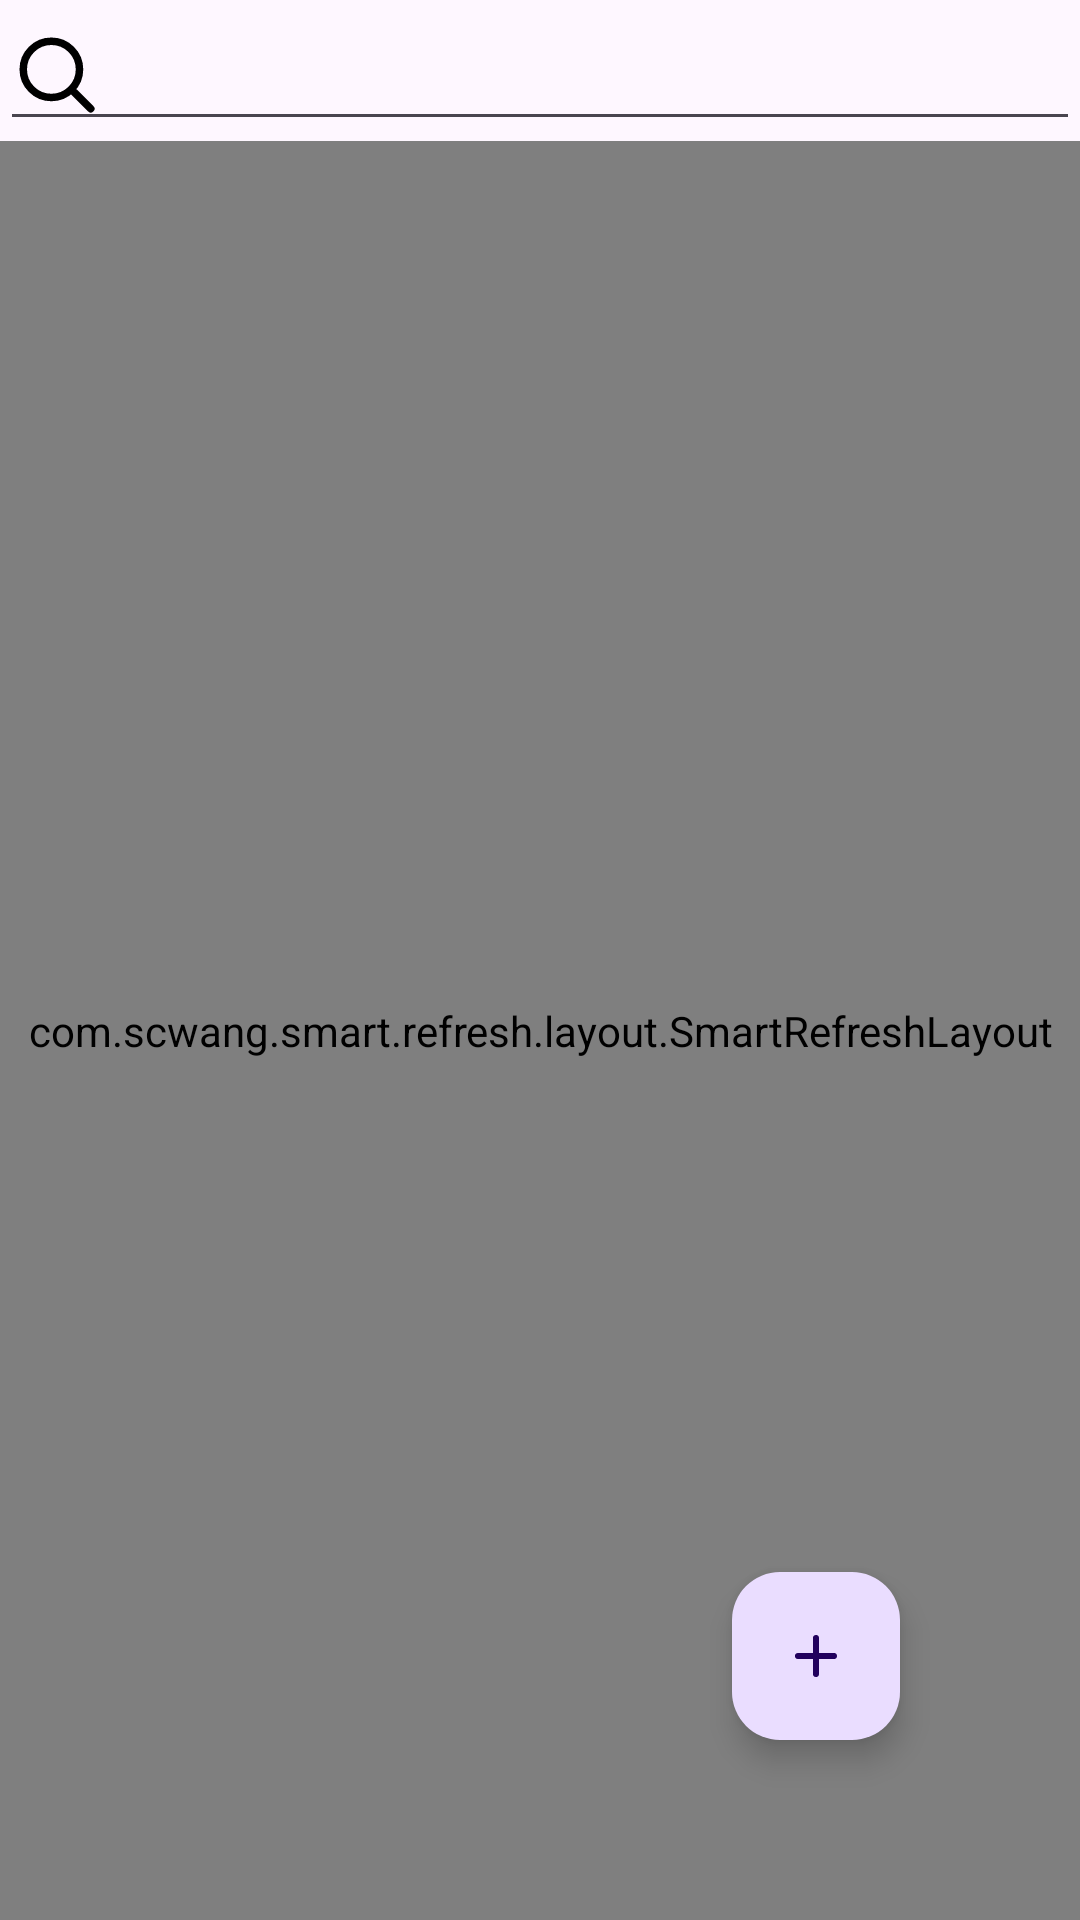

The Android layout XML behind this screen, and the referenced resources:
<!-- AndroidManifest.xml: application theme Theme.Firstnote -->
<!-- res/layout/fragment_note.xml -->
<?xml version="1.0" encoding="utf-8"?>
<androidx.constraintlayout.widget.ConstraintLayout xmlns:android="http://schemas.android.com/apk/res/android"
    xmlns:app="http://schemas.android.com/apk/res-auto"
    xmlns:tools="http://schemas.android.com/tools"
    android:layout_width="match_parent"
    android:layout_height="match_parent">


    <com.google.android.material.floatingactionbutton.FloatingActionButton
        android:id="@+id/new_note_button"
        android:layout_width="wrap_content"
        android:layout_height="wrap_content"
        android:layout_marginEnd="60dp"
        android:layout_marginBottom="60dp"
        android:clickable="true"
        android:contentDescription="@string/new_note"
        app:layout_constraintBottom_toBottomOf="parent"
        app:layout_constraintEnd_toEndOf="parent"
        app:srcCompat="@drawable/add_plus_svgrepo_com" />

    <RelativeLayout
        android:layout_width="match_parent"
        android:layout_height="0dp"
        app:layout_constraintBottom_toBottomOf="parent"
        app:layout_constraintEnd_toEndOf="parent"
        app:layout_constraintStart_toStartOf="parent"
        app:layout_constraintTop_toBottomOf="@+id/search_input">

        <LinearLayout
            android:id="@+id/empty_text"
            android:layout_width="match_parent"
            android:layout_height="match_parent"
            android:gravity="center"
            android:orientation="vertical">

            <ImageView
                android:id="@+id/imageView"
                android:layout_width="match_parent"
                android:layout_height="wrap_content"
                app:srcCompat="@drawable/note_remove_svgrepo_com" />

            <TextView
                android:id="@+id/textView"
                android:layout_width="wrap_content"
                android:layout_height="wrap_content"
                android:layout_marginTop="11dp"
                android:text="@string/note_empty"
                android:textSize="24sp" />

        </LinearLayout>


        
        <com.scwang.smart.refresh.layout.SmartRefreshLayout
            android:id="@+id/refresh_layout"
            android:layout_width="match_parent"
            android:layout_height="match_parent">

            <com.scwang.smart.refresh.header.ClassicsHeader
                android:id="@+id/refresh_header"
                android:layout_width="match_parent"
                android:layout_height="wrap_content">

            </com.scwang.smart.refresh.header.ClassicsHeader>

            <androidx.recyclerview.widget.RecyclerView
                android:id="@+id/note_list"
                android:layout_width="match_parent"
                android:layout_height="wrap_content"
                android:background="#fff"
                android:overScrollMode="never" />
        </com.scwang.smart.refresh.layout.SmartRefreshLayout>

    </RelativeLayout>

    <EditText
        android:id="@+id/search_input"
        android:layout_width="0dp"
        android:layout_height="wrap_content"
        android:ems="10"
        android:inputType="text"
        android:drawableLeft="@drawable/search_svgrepo_com"
        app:layout_constraintEnd_toEndOf="parent"
        app:layout_constraintStart_toStartOf="parent"
        app:layout_constraintTop_toTopOf="parent" />
</androidx.constraintlayout.widget.ConstraintLayout>
<!-- resources referenced by this layout -->
<resources>
  <!-- drawable add_plus_svgrepo_com (drawable) -->
  <vector xmlns:android="http://schemas.android.com/apk/res/android" android:height="100dp" android:viewportHeight="24" android:viewportWidth="24" android:width="100dp">
        
      <path android:fillColor="#00000000" android:pathData="M6,12H12M12,12H18M12,12V18M12,12V6" android:strokeColor="#000000" android:strokeLineCap="round" android:strokeLineJoin="round" android:strokeWidth="2"/>
      
  </vector>
  <!-- drawable note_remove_svgrepo_com (drawable) -->
  <vector xmlns:android="http://schemas.android.com/apk/res/android" android:height="200dp" android:viewportHeight="24" android:viewportWidth="24" android:width="200dp">
        
      <path android:fillColor="#D8BFD8" android:pathData="M5.97,1H3.03C1.76,1 1,1.76 1,3.03V5.97C1,7.24 1.76,8 3.03,8H5.97C7.24,8 8,7.24 8,5.97V3.03C8,1.76 7.24,1 5.97,1ZM6.47,5.56C6.72,5.81 6.72,6.22 6.47,6.47C6.34,6.59 6.17,6.65 6.01,6.65C5.85,6.65 5.69,6.59 5.56,6.47L4.49,5.41L3.45,6.47C3.32,6.59 3.16,6.65 2.98,6.65C2.82,6.65 2.66,6.59 2.53,6.47C2.28,6.22 2.28,5.81 2.53,5.56L3.6,4.5L2.54,3.45C2.29,3.2 2.29,2.79 2.54,2.54C2.79,2.29 3.2,2.29 3.45,2.54L4.49,3.6L5.55,2.54C5.8,2.29 6.21,2.29 6.46,2.54C6.71,2.79 6.71,3.2 6.46,3.45L5.41,4.5L6.47,5.56Z"/>
        
      <path android:fillAlpha="0.4" android:fillColor="#D8BFD8" android:pathData="M16.63,2H7.78C7.92,2.29 8,2.63 8,3.03V5.97C8,7.24 7.24,8 5.97,8H3.03C2.84,8 2.67,7.98 2.5,7.94V17.13C2.5,19.82 4.68,22 7.37,22H15.34C15.51,22 15.68,21.94 15.81,21.8C17.29,20.31 19.87,17.71 21.32,16.25C21.45,16.12 21.5,15.97 21.5,15.82V6.87C21.5,4.18 19.32,2 16.63,2Z" android:strokeAlpha="0.4"/>
        
      <path android:fillColor="#D8BFD8" android:pathData="M21.5,15.82C21.5,15.97 21.449,16.12 21.319,16.25C19.869,17.71 17.289,20.31 15.809,21.8C15.679,21.94 15.509,22 15.34,22C15.009,22 14.689,21.74 14.689,21.36V17.86C14.689,16.4 15.929,15.19 17.449,15.19C18.399,15.18 19.719,15.18 20.85,15.18C21.24,15.18 21.5,15.49 21.5,15.82Z"/>
        
      <path android:fillColor="#D8BFD8" android:pathData="M14.779,12.71H7.359C6.939,12.71 6.609,12.37 6.609,11.96C6.609,11.55 6.949,11.21 7.359,11.21H14.779C15.199,11.21 15.529,11.55 15.529,11.96C15.529,12.37 15.199,12.71 14.779,12.71Z"/>
        
      <path android:fillColor="#D8BFD8" android:pathData="M11.999,16.42H7.359C6.939,16.42 6.609,16.08 6.609,15.67C6.609,15.25 6.949,14.92 7.359,14.92H11.999C12.419,14.92 12.749,15.26 12.749,15.67C12.749,16.08 12.419,16.42 11.999,16.42Z"/>
      
  </vector>
  <!-- drawable search_svgrepo_com (drawable) -->
  <vector xmlns:android="http://schemas.android.com/apk/res/android" android:height="30dp" android:viewportHeight="24" android:viewportWidth="24" android:width="30dp">
        
      <path android:fillColor="#00000000" android:pathData="M15.795,15.811L21,21M18,10.5C18,14.642 14.642,18 10.5,18C6.358,18 3,14.642 3,10.5C3,6.358 6.358,3 10.5,3C14.642,3 18,6.358 18,10.5Z" android:strokeColor="#000000" android:strokeLineCap="round" android:strokeLineJoin="round" android:strokeWidth="2"/>
      
  </vector>
  <string name="new_note">新建</string>
  <string name="note_empty">没有笔记</string>
  <style name="Theme.Firstnote" parent="Base.Theme.Firstnote" />
  <style name="Base.Theme.Firstnote" parent="Theme.Material3.DayNight.NoActionBar">
          
          
      </style>
</resources>
